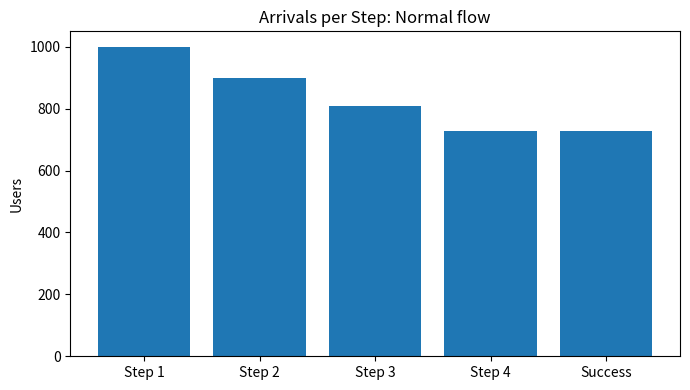
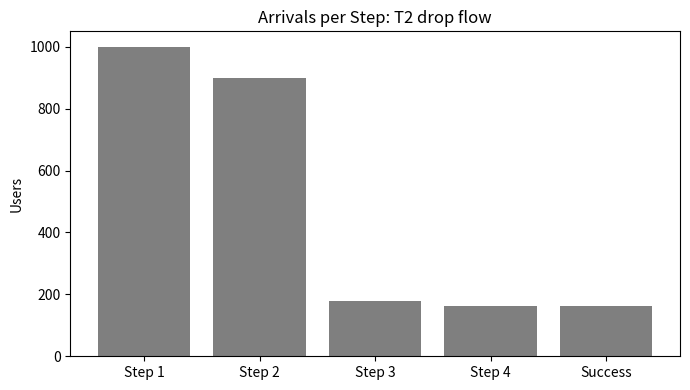
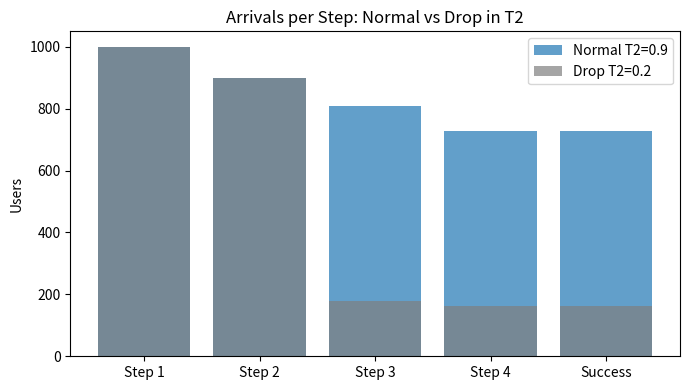
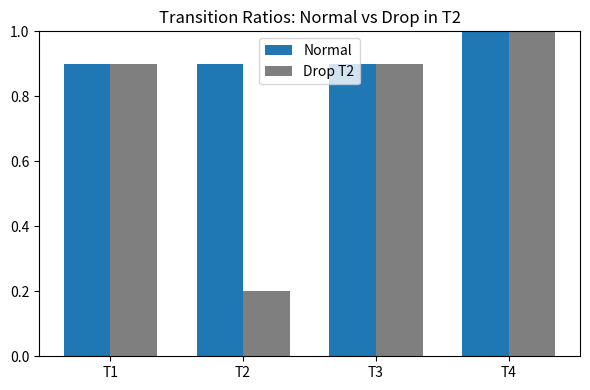
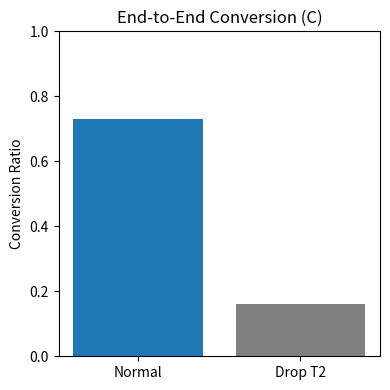
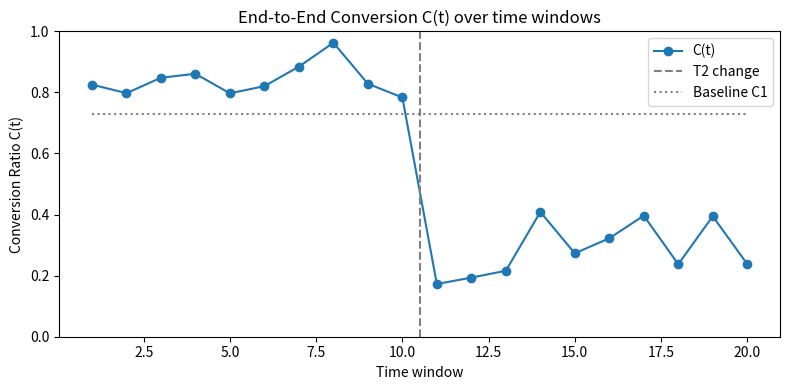
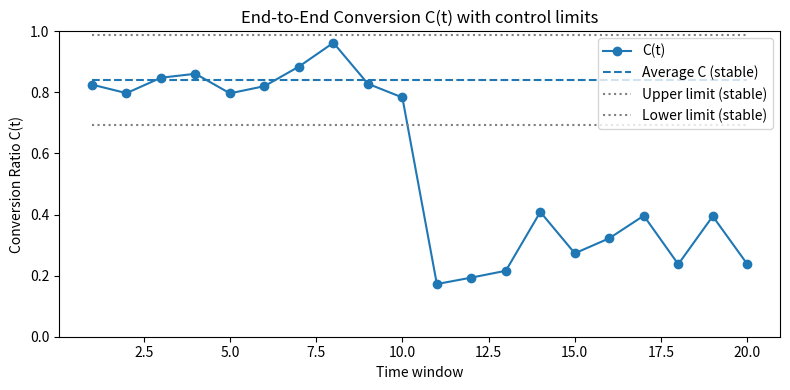
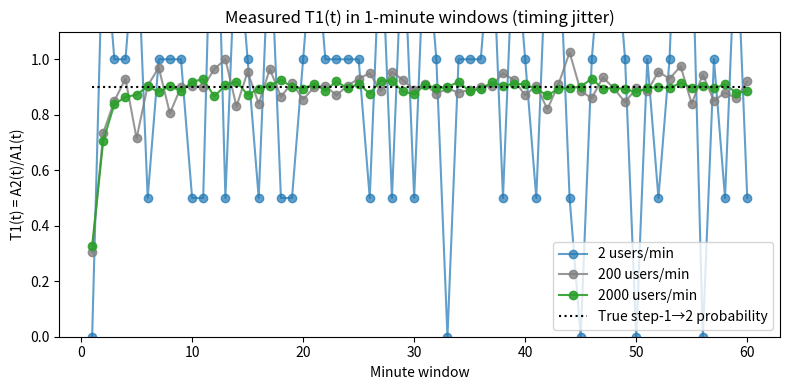

Recreate these plots in Python, in order.
import matplotlib.pyplot as plt
import os
import random

# Deterministic, simple example
# Scenario 1: All transitions are high
A1 = 1000
T1 = 0.9
T2 = 0.9
T3 = 0.9
T4 = 1.0
A2 = A1 * T1
A3 = A2 * T2
A4 = A3 * T3
A5 = A4 * T4
C1 = T1 * T2 * T3 * T4

# Scenario 2: T2 drops (A/B test impact on step 2 → 3)
T2_drop = 0.2
A2_drop = A1 * T1
A3_drop = A2_drop * T2_drop
A4_drop = A3_drop * T3
A5_drop = A4_drop * T4
C2 = T1 * T2_drop * T3 * T4

os.makedirs("images", exist_ok=True)

labels = ["Step 1", "Step 2", "Step 3", "Step 4", "Success"]
normal = [A1, A2, A3, A4, A5]
drop = [A1, A2_drop, A3_drop, A4_drop, A5_drop]

# 1) Arrivals per step: normal only
plt.figure(figsize=(7, 4))
plt.bar(labels, normal, color="#1f77b4")  # blue
plt.title("Arrivals per Step: Normal flow")
plt.ylabel("Users")
plt.tight_layout()
plt.savefig("images/plot1.png")
plt.close()

# 2) Arrivals per step: T2 drop only
plt.figure(figsize=(7, 4))
plt.bar(labels, drop, color="#7f7f7f")  # gray
plt.title("Arrivals per Step: T2 drop flow")
plt.ylabel("Users")
plt.tight_layout()
plt.savefig("images/plot2.png")
plt.close()

# 3) Arrivals per step: normal vs drop (combined)
plt.figure(figsize=(7, 4))
plt.bar(labels, normal, alpha=0.7, label="Normal T2=0.9", color="#1f77b4")
plt.bar(labels, drop, alpha=0.7, label="Drop T2=0.2", color="#7f7f7f")
plt.title("Arrivals per Step: Normal vs Drop in T2")
plt.ylabel("Users")
plt.legend()
plt.tight_layout()
plt.savefig("images/plot3.png")
plt.close()

# 4) Transition ratios: grouped bars
ratio_labels = ["T1", "T2", "T3", "T4"]
normal_ratios = [T1, T2, T3, T4]
drop_ratios = [T1, T2_drop, T3, T4]
positions = list(range(len(ratio_labels)))
width = 0.35

plt.figure(figsize=(6, 4))
plt.bar([p - width / 2 for p in positions], normal_ratios, width=width, label="Normal", color="#1f77b4")
plt.bar([p + width / 2 for p in positions], drop_ratios, width=width, label="Drop T2", color="#7f7f7f")
plt.xticks(positions, ratio_labels)
plt.title("Transition Ratios: Normal vs Drop in T2")
plt.ylim(0, 1)
plt.legend()
plt.tight_layout()
plt.savefig("images/plot4.png")
plt.close()

# 5) End-to-end conversion: normal vs T2 drop
plt.figure(figsize=(4, 4))
plt.bar(["Normal", "Drop T2"], [C1, C2], color=["#1f77b4", "#7f7f7f"])
plt.title("End-to-End Conversion (C)")
plt.ylabel("Conversion Ratio")
plt.ylim(0, 1)
plt.tight_layout()
plt.savefig("images/plot5.png")
plt.close()

# 6) Time series of C(t) across windows (SPC-style)
windows = list(range(1, 21))
C_series = []

for idx, _ in enumerate(windows, start=1):
	# Stable "good" behavior for T1, T3, T4 around 0.9-1.0
	t1 = random.uniform(0.9, 1.0)
	t3 = random.uniform(0.9, 1.0)
	t4 = random.uniform(0.9, 1.0)

	if idx <= 10:
		# Before experiment: T2 also healthy 0.9-1.0
		t2 = random.uniform(0.95, 1.0)
	else:
		# After experiment: T2 slightly degraded, between 0.7 and 1.0
		t2 = random.uniform(0.2, 0.5)

	C_series.append(t1 * t2 * t3 * t4)

plt.figure(figsize=(8, 4))
plt.plot(windows, C_series, marker="o", label="C(t)", color="#1f77b4")
plt.axvline(10.5, color="gray", linestyle="--", label="T2 change")
plt.hlines(C1, 1, 20, colors="#7f7f7f", linestyles="dotted", label="Baseline C1")
plt.title("End-to-End Conversion C(t) over time windows")
plt.xlabel("Time window")
plt.ylabel("Conversion Ratio C(t)")
plt.ylim(0, 1)
plt.legend()
plt.tight_layout()
plt.savefig("images/plot6.png")
plt.close()

# 7) Time series of C(t) with SPC control limits
# Use only the stable part (first 10 windows) to estimate limits
stable_C = C_series[:10]
if len(stable_C) >= 2:
	mean_C = sum(stable_C) / len(stable_C)
	moving_ranges = [abs(stable_C[i] - stable_C[i - 1]) for i in range(1, len(stable_C))]
	mr_bar = sum(moving_ranges) / len(moving_ranges)
	k = 2.66  # SPC constant for individuals chart
	ucl = mean_C + k * mr_bar
	lcl = mean_C - k * mr_bar
	# Clamp to [0, 1]
	ucl = min(1.0, ucl)
	lcl = max(0.0, lcl)

	plt.figure(figsize=(8, 4))
	plt.plot(windows, C_series, marker="o", color="#1f77b4", label="C(t)")
	plt.hlines(mean_C, 1, len(windows), colors="#1f77b4", linestyles="dashed", label="Average C (stable)")
	plt.hlines(ucl, 1, len(windows), colors="#7f7f7f", linestyles="dotted", label="Upper limit (stable)")
	plt.hlines(lcl, 1, len(windows), colors="#7f7f7f", linestyles="dotted", label="Lower limit (stable)")
	plt.title("End-to-End Conversion C(t) with control limits")
	plt.xlabel("Time window")
	plt.ylabel("Conversion Ratio C(t)")
	plt.ylim(0, 1)
	plt.legend()
	plt.tight_layout()
	plt.savefig("images/plot7.png")
	plt.close()


def simulate_windowed_T(num_users_per_minute: int, num_minutes: int, p_success: float = 0.9, mean_delay: float = 1.0):
	"""Simulate a single transition (Step 1 -> Step 2) in 1-minute windows.

	Each minute we get `num_users_per_minute` new users entering step 1.
	Each user has probability `p_success` of eventually reaching step 2, with
	a random delay drawn from an exponential distribution with mean `mean_delay`.

	We then count step-1 and step-2 arrivals per minute and return the measured
	T1(t) = A2(t)/A1(t) time series.
	"""
	step1_times = []
	step2_times = []

	for minute in range(num_minutes):
		for _ in range(num_users_per_minute):
			# User enters step 1 at some point within this minute
			t1 = minute + random.random()
			step1_times.append(t1)
			if random.random() < p_success:
				# Exponential delay before reaching step 2
				delay = random.expovariate(1.0 / mean_delay)
				t2 = t1 + delay
				step2_times.append(t2)

	A1 = [0] * num_minutes
	A2 = [0] * num_minutes

	for t in step1_times:
		m = int(t)
		if 0 <= m < num_minutes:
			A1[m] += 1

	for t in step2_times:
		m = int(t)
		if 0 <= m < num_minutes:
			A2[m] += 1

	T_series = []
	for m in range(num_minutes):
		if A1[m] > 0:
			T_series.append(A2[m] / A1[m])
		else:
			T_series.append(float("nan"))

	return T_series


# 8) Time-window noise vs funnels (jitter analogy)
minutes = 60
low_volume_T = simulate_windowed_T(num_users_per_minute=2, num_minutes=minutes, p_success=T2, mean_delay=1.0)
mid_volume_T = simulate_windowed_T(num_users_per_minute=200, num_minutes=minutes, p_success=T2, mean_delay=1.0)
high_volume_T = simulate_windowed_T(num_users_per_minute=2000, num_minutes=minutes, p_success=T2, mean_delay=1.0)

plt.figure(figsize=(8, 4))
plt.plot(range(1, minutes + 1), low_volume_T, marker="o", linestyle="-", color="#1f77b4", alpha=0.7, label="2 users/min")
plt.plot(range(1, minutes + 1), mid_volume_T, marker="o", linestyle="-", color="#7f7f7f", alpha=0.8, label="200 users/min")
plt.plot(range(1, minutes + 1), high_volume_T, marker="o", linestyle="-", color="#2ca02c", alpha=0.9, label="2000 users/min")
plt.hlines(T2, 1, minutes, colors="black", linestyles="dotted", label="True step-1→2 probability")
plt.title("Measured T1(t) in 1-minute windows (timing jitter)")
plt.xlabel("Minute window")
plt.ylabel("T1(t) = A2(t)/A1(t)")
plt.ylim(0, 1.1)
plt.legend()
plt.tight_layout()
plt.savefig("images/plot8.png")
plt.close()

# Print math for clarity (optional, not in plot)
print(f"Normal: C = {T1} * {T2} * {T3} * {T4} = {C1:.2f}")
print(f"Drop:   C = {T1} * {T2_drop} * {T3} * {T4} = {C2:.2f}")
